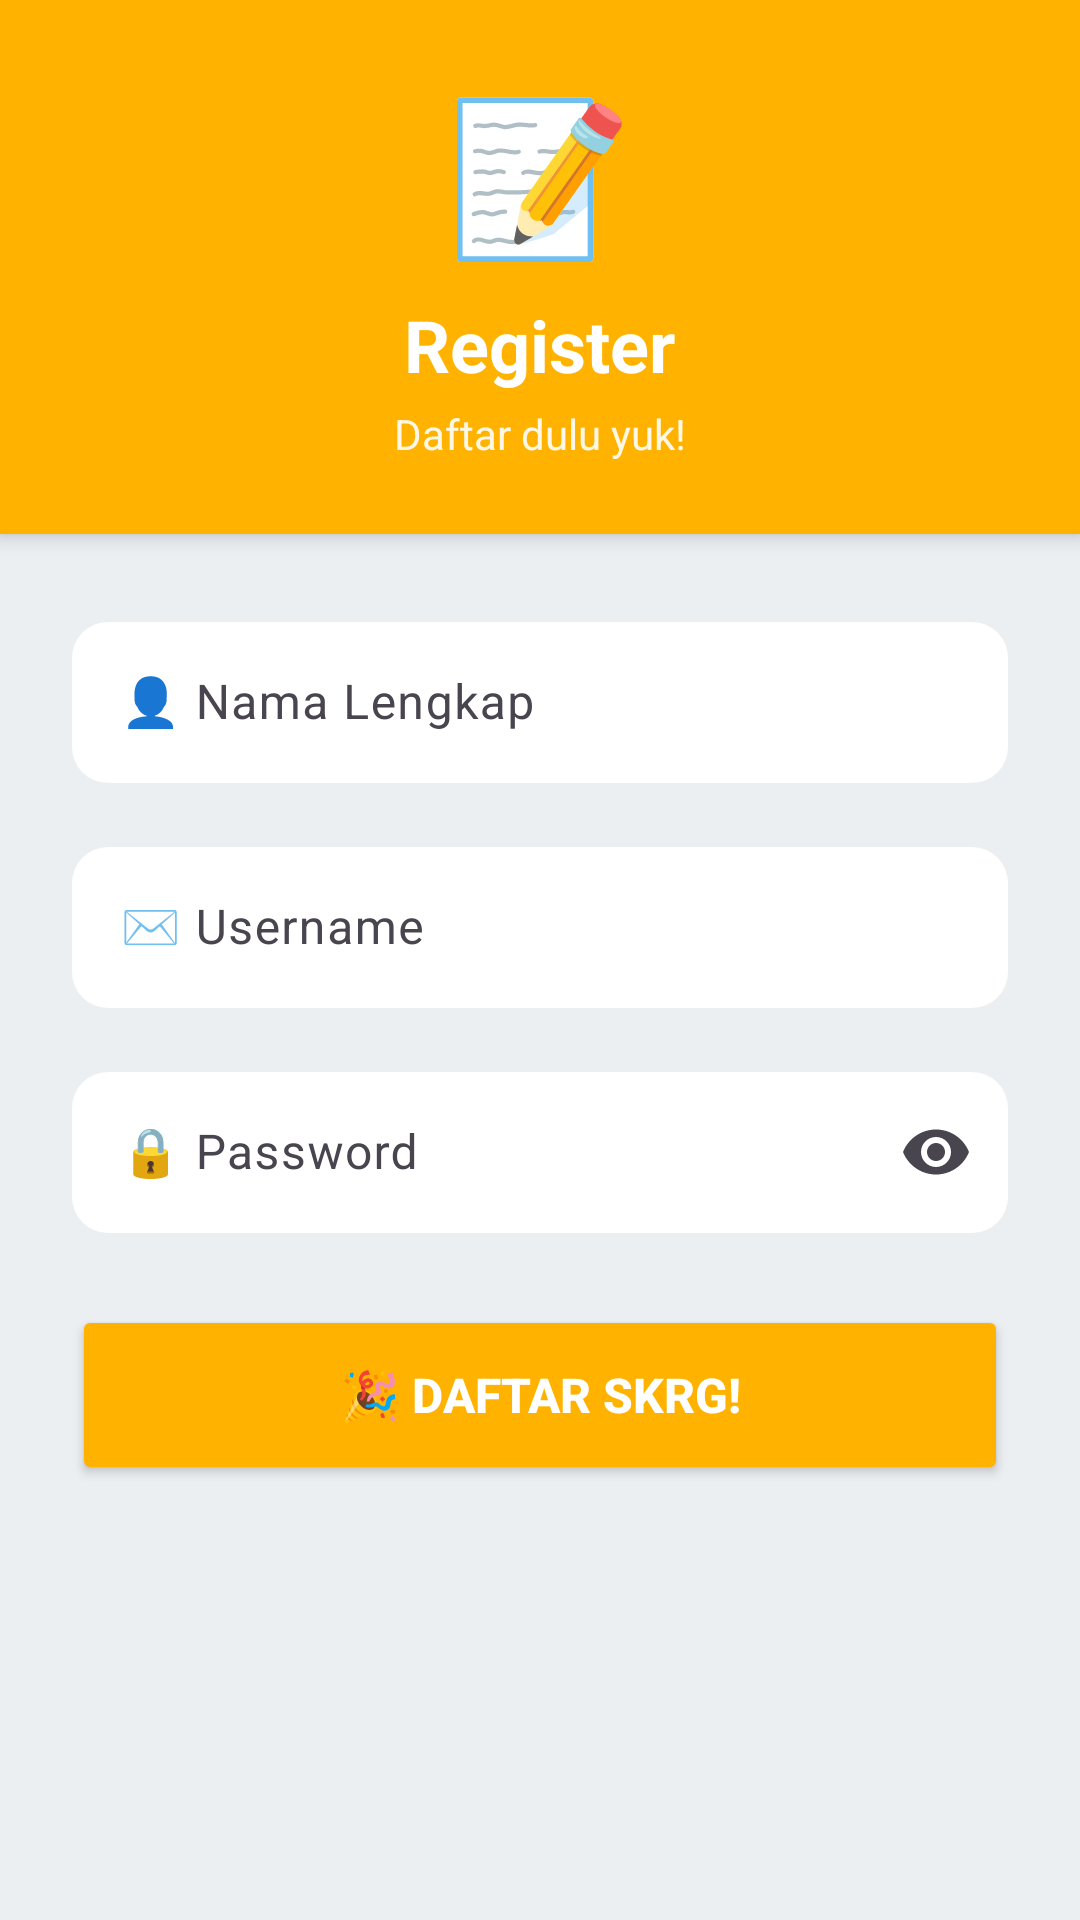

Reconstruct the res/layout file that produces this screen, plus the resources it refers to.
<!-- AndroidManifest.xml: application theme Theme.PraktikumWireframe -->
<!-- res/layout/activity_register.xml -->
<?xml version="1.0" encoding="utf-8"?>
<LinearLayout
    xmlns:android="http://schemas.android.com/apk/res/android"
    xmlns:app="http://schemas.android.com/apk/res-auto"
    android:layout_width="match_parent"
    android:layout_height="match_parent"
    android:orientation="vertical"
    android:background="@color/lightGrayBg">

    
    <LinearLayout
        android:layout_width="match_parent"
        android:layout_height="wrap_content"
        android:orientation="vertical"
        android:background="@color/cheeseGold"
        android:padding="24dp"
        android:gravity="center"
        android:elevation="4dp">

        <TextView
            android:text="📝"
            android:textSize="50sp"
            android:layout_marginBottom="8dp"
            android:layout_width="wrap_content"
            android:layout_height="wrap_content"/>

        <TextView
            android:id="@+id/tvHeader"
            android:text="Register"
            android:textStyle="bold"
            android:textSize="24sp"
            android:textColor="#FFFFFF"
            android:layout_width="wrap_content"
            android:layout_height="wrap_content"/>

        <TextView
            android:text="Daftar dulu yuk!"
            android:textSize="14sp"
            android:textColor="#FFFFFF"
            android:alpha="0.9"
            android:layout_marginTop="4dp"
            android:layout_width="wrap_content"
            android:layout_height="wrap_content"/>
    </LinearLayout>

    <ScrollView
        android:layout_width="match_parent"
        android:layout_height="0dp"
        android:layout_weight="1"
        android:padding="24dp">

        <LinearLayout
            android:orientation="vertical"
            android:layout_width="match_parent"
            android:layout_height="wrap_content">

            <com.google.android.material.textfield.TextInputLayout
                android:layout_width="match_parent"
                android:layout_height="wrap_content"
                android:hint="👤 Nama Lengkap"
                app:boxBackgroundColor="@android:color/white"
                app:boxCornerRadiusTopStart="12dp"
                app:boxCornerRadiusTopEnd="12dp"
                app:boxCornerRadiusBottomStart="12dp"
                app:boxCornerRadiusBottomEnd="12dp"
                app:boxStrokeWidth="0dp"
                app:boxStrokeWidthFocused="2dp"
                app:boxStrokeColor="@color/cheeseGold"
                android:layout_marginBottom="16dp">

                <com.google.android.material.textfield.TextInputEditText
                    android:id="@+id/etNama"
                    android:layout_width="match_parent"
                    android:layout_height="wrap_content"
                    android:textColor="@color/darkGray"
                    android:padding="16dp"/>
            </com.google.android.material.textfield.TextInputLayout>

            <com.google.android.material.textfield.TextInputLayout
                android:layout_width="match_parent"
                android:layout_height="wrap_content"
                android:hint="✉️ Username"
                app:boxBackgroundColor="@android:color/white"
                app:boxCornerRadiusTopStart="12dp"
                app:boxCornerRadiusTopEnd="12dp"
                app:boxCornerRadiusBottomStart="12dp"
                app:boxCornerRadiusBottomEnd="12dp"
                app:boxStrokeWidth="0dp"
                app:boxStrokeWidthFocused="2dp"
                app:boxStrokeColor="@color/cheeseGold"
                android:layout_marginBottom="16dp">

                <com.google.android.material.textfield.TextInputEditText
                    android:id="@+id/etUsername"
                    android:layout_width="match_parent"
                    android:layout_height="wrap_content"
                    android:textColor="@color/darkGray"
                    android:padding="16dp"/>
            </com.google.android.material.textfield.TextInputLayout>

            <com.google.android.material.textfield.TextInputLayout
                android:layout_width="match_parent"
                android:layout_height="wrap_content"
                android:hint="🔒 Password"
                app:boxBackgroundColor="@android:color/white"
                app:boxCornerRadiusTopStart="12dp"
                app:boxCornerRadiusTopEnd="12dp"
                app:boxCornerRadiusBottomStart="12dp"
                app:boxCornerRadiusBottomEnd="12dp"
                app:boxStrokeWidth="0dp"
                app:boxStrokeWidthFocused="2dp"
                app:boxStrokeColor="@color/cheeseGold"
                app:endIconMode="password_toggle"
                android:layout_marginBottom="24dp">

                <com.google.android.material.textfield.TextInputEditText
                    android:id="@+id/etPassword"
                    android:layout_width="match_parent"
                    android:layout_height="wrap_content"
                    android:inputType="textPassword"
                    android:textColor="@color/darkGray"
                    android:padding="16dp"/>
            </com.google.android.material.textfield.TextInputLayout>

            <Button
                android:id="@+id/btnRegister"
                android:text="🎉 DAFTAR SKRG!"
                android:textColor="#FFFFFF"
                android:textStyle="bold"
                android:textSize="16sp"
                android:backgroundTint="@color/cheeseGold"
                android:elevation="6dp"
                android:layout_width="match_parent"
                android:layout_height="60dp"
                app:cornerRadius="12dp"/>
        </LinearLayout>
    </ScrollView>
</LinearLayout>
<!-- resources referenced by this layout -->
<resources>
  <color name="cheeseGold">#FFB300</color>
  <color name="darkGray">#263238</color>
  <color name="lightGrayBg">#ECEFF1</color>
  <style name="Theme.PraktikumWireframe" parent="Theme.Material3.Light.NoActionBar">
          <item name="android:statusBarColor">@color/bg</item>
          <item name="android:navigationBarColor">@color/bg</item>
          <item name="android:windowBackground">@color/bg</item>
          <item name="colorPrimary">@color/btnDark</item>
          <item name="colorOnPrimary">@android:color/white</item>
      </style>
  <color name="bg">#FFFFFF</color>
  <color name="btnDark">#26282B</color>
</resources>
